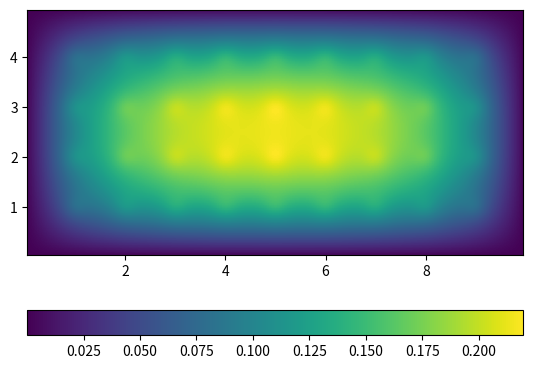

Python code for this plot:
import numpy as np
import matplotlib.pyplot as plt
import scipy.sparse as sp
import scipy.sparse.linalg as la

Lx = 10  # length in x direction
Ly = 5  # length in y direction
Nx = 200  # number of intervals in x-direction
Ny = 100  # number of intervals in y-direction
dx = Lx/Nx  # grid step in x-direction
dy = Ly/Ny  # grid step in y-direction

# def createGrid(Lx, Ly, Nx, Ny):
#     dx = Lx / Nx  # grid step in x-direction
#     dy = Ly / Ny  # grid step in y-direction
#

def sourceF(x,y,alpha=40):

    f = 0
    for j in range(1,5):
        for i in range(1,10):

            f += np.exp(-alpha*(x-i)**2-alpha*(y-j)**2)
    return f

def coeffK1(x,y):
    return 1.0

def coeffK(x,y):
    return 1+0.1*(x+y+x*y)

def createF(x, y,funcName):
    Fvec = np.empty(((Ny-1)*(Nx-1)))
    for j in range(Ny-1):
        for i in range(Nx-1):
            Fvec[j*(Nx-1)+i] = funcName(x[i,j], y[i,j])
    return Fvec

def notBoundary(i,j):
    # Check if passed gridpoint is a boundary point
    # nBp: notBoundaryPoint

    nBp = True
    if i == -1 or i == Nx-1 or j == -1 or j == Ny-1:
        nBp = False

    return nBp

def entry(coeffun,cnt, x, y):
    if cnt == 0:
        # calculate entry for node (i,j-1)
        entryVal = -coeffun(x,y - dy * 0.5) / dy ** 2
    elif cnt == 1:
        # calculate entry for node (i-1,j)
        entryVal = -coeffun(x - dx * 0.5, y) / dx ** 2
    elif cnt == 2:
        # calculate entry for node (i,j)
        entryVal = (coeffun(x,y - dy * 0.5) + coeffun(x, y + dy * 0.5)) / dy ** 2 + (coeffun(x - dx * 0.5, y) + coeffun(x + dx * 0.5, y)) / dx ** 2
    elif cnt == 3:
        # calculate entry for node (i+1,j)
        entryVal = -coeffun(x + dx * 0.5, y) / dx ** 2
    elif cnt == 4:
        # calculate entry for node (i,j+1)
        entryVal = -coeffun(x, y + dy * 0.5) / dy ** 2

    return entryVal

def create2DLFVM(x,y,coeffFun):
    diags = [[],[],[],[],[]]
    for j in range(0,Ny-1):
        for i in range(0,Nx-1):

            x_coor = x[i,j]
            y_coor = y[i,j]
            diag_points = [[i,j-1],[i-1,j],[i,j],[i+1,j],[i,j+1]]

            for cnt in range(len(diag_points)):
                    nBp = notBoundary(diag_points[cnt][0],diag_points[cnt][1])
                    if nBp:
                        diags[cnt].append(entry(coeffFun, cnt, x_coor, y_coor))
                    else:
                        diags[cnt].append(0)

    A = sp.diags([diags[0][Nx-1:],diags[1][1:],diags[2],diags[3][:-1],diags[4][:-Nx+1]], [-Nx+1, -1, 0 , 1, Nx-1], format='csc')
    return A

# create grid, source fcn values
x,y = np.mgrid[dx:Lx:dx, dy:Ly:dy]
fvec = createF(x,y,sourceF)

#--------------------- Plot source fcn and coefficient fcn ------------------------------
# kvec = createF(x,y,coeffK)
# reshape fvec and kvec for plotting
# size = (Ny-1, Nx-1)
# fvec_reshaped = np.reshape(fvec, size)
# kvec_reshaped = np.reshape(kvec,size)
# plt.figure(1)
# plt.subplot(2,1,1)
# plt.imshow(fvec_reshaped, origin="lower", extent=((x[0, 0], x[-1, -1], y[0, 0], y[-1, -1])))
# plt.colorbar(orientation='vertical')
# plt.subplot(2,1,2)
# plt.imshow(kvec_reshaped, origin="lower", extent=((x[0, 0], x[-1, -1], y[0, 0], y[-1, -1])))
# plt.colorbar(orientation='vertical')
# plt.show()

#---------------------------------------------------------------------------------------

A = create2DLFVM(x, y, coeffK1)

#----------- Verifying system matrix --------------------------
# print(A.toarray())
# plt.spy(A, marker='o', markersize=10, color='g')
# plt.show()
#--------------------------------------------------------------

uvec = la.spsolve(A, fvec)
u = np.reshape(uvec,(Ny-1,-1))
f = np.reshape(fvec, (Ny-1, Nx-1))
print(u.shape)
plt.figure(2)
plt.imshow(u, origin="lower", extent=((x[0, 0], x[-1, -1], y[0, 0], y[-1, -1])))
#plt.imshow(f, origin="lower", extent=((x[0, 0], x[-1, -1], y[0, 0], y[-1, -1])))
plt.colorbar(orientation='horizontal')

plt.show()